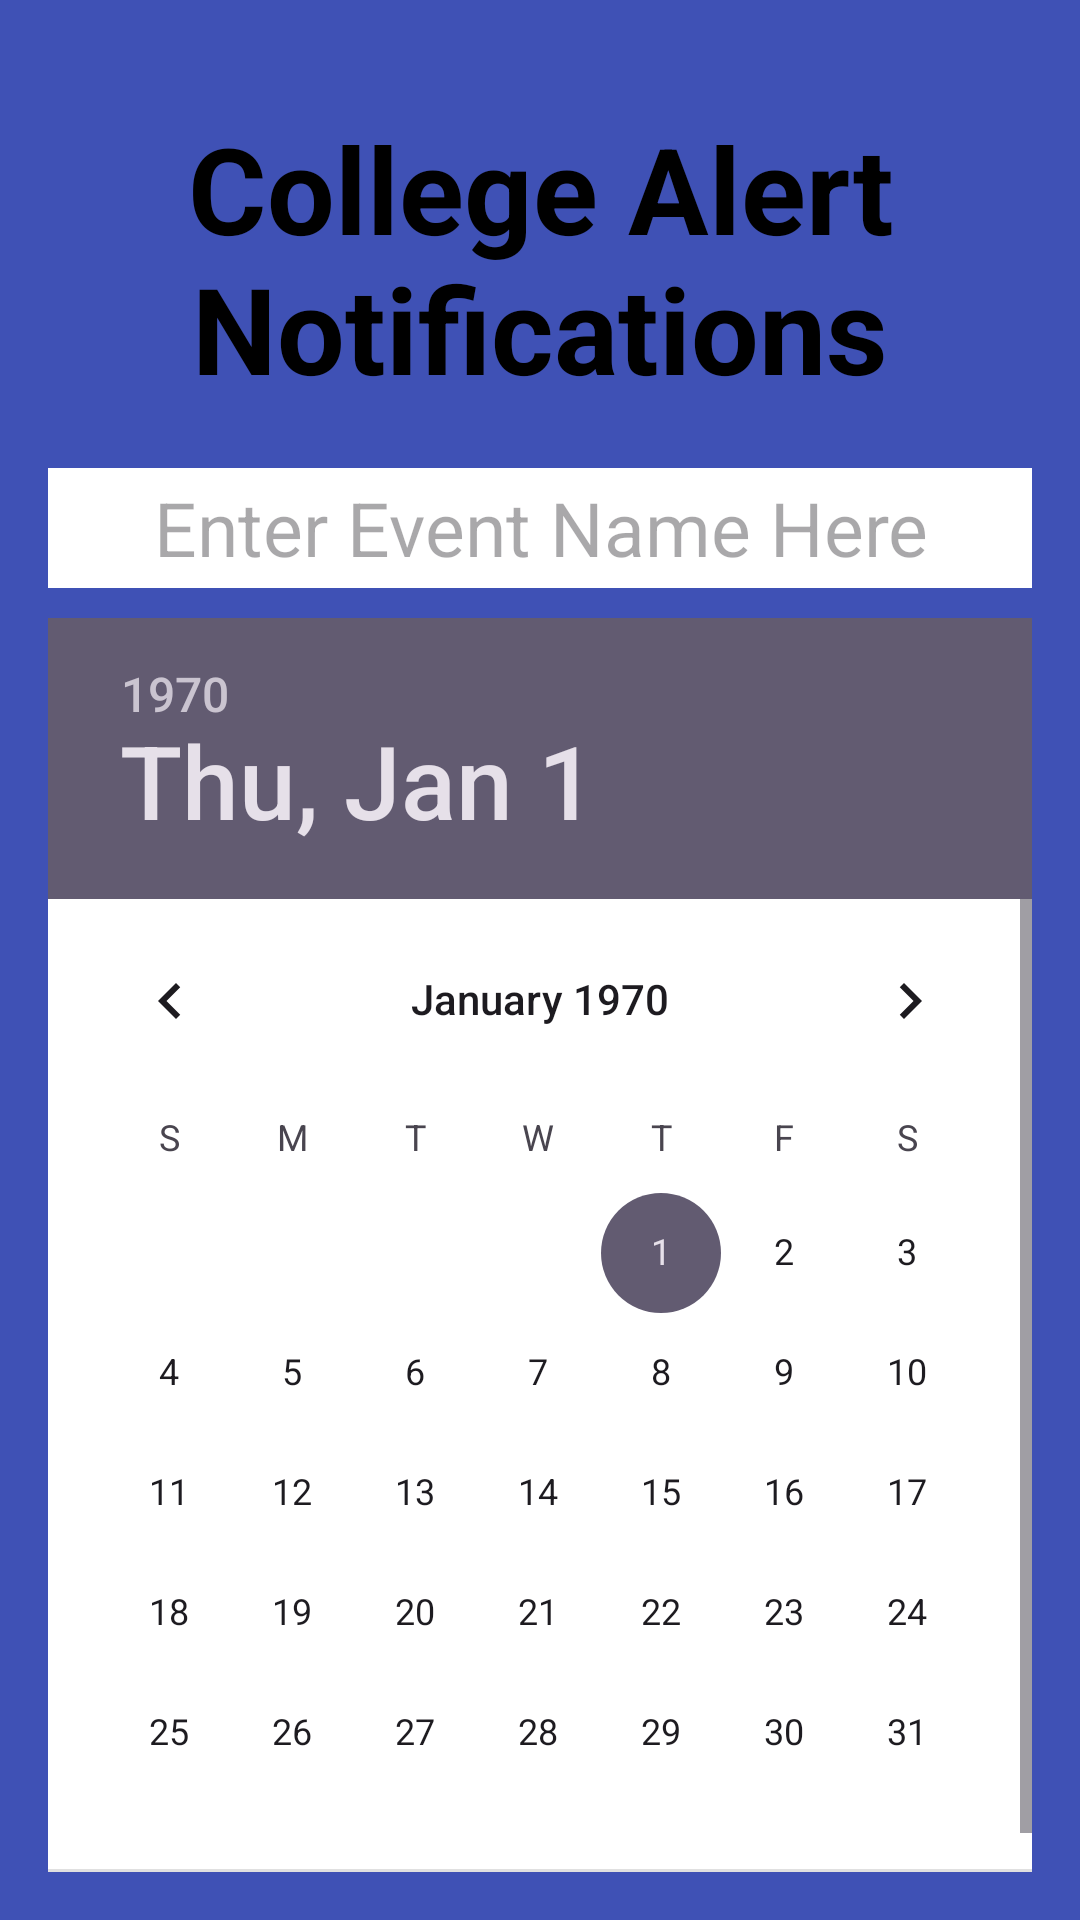

Write the Android layout XML for this screen, with the resource values it uses.
<!-- AndroidManifest.xml: application theme Theme.UniAlertNotifications -->
<!-- res/layout/activity_main.xml -->
<?xml version="1.0" encoding="utf-8"?>
<LinearLayout xmlns:android="http://schemas.android.com/apk/res/android"
    xmlns:app="http://schemas.android.com/apk/res-auto"
    xmlns:tools="http://schemas.android.com/tools"
    android:layout_width="match_parent"
    android:layout_height="match_parent"
    android:orientation="vertical"
    android:background="#3F51B5"
    android:padding="16dp"
    tools:context=".MainActivity">

    <TextView
        android:layout_width="match_parent"
        android:layout_height="wrap_content"
        android:text="College Alert Notifications"
        android:layout_marginTop="20dp"
        android:textSize="40dp"
        android:textStyle="bold"
        android:textColor="@color/black"
        android:textAlignment="center"/>

    <EditText
        android:id="@+id/eventNameEditText"
        android:layout_width="match_parent"
        android:layout_height="40dp"
        android:layout_marginTop="20dp"
        android:background="@color/white"
        android:textSize="25sp"
        android:textAlignment="center"
        android:hint="Enter Event Name Here" />

    <DatePicker
        android:id="@+id/eventDatePicker"
        android:layout_width="wrap_content"
        android:layout_height="wrap_content"
        android:layout_marginTop="10dp"
        android:background="@color/white"
        android:layout_gravity="center"/>

    <LinearLayout
        android:layout_width="wrap_content"
        android:layout_height="wrap_content"
        android:layout_gravity="center"
        android:layout_marginTop="20dp"
        android:orientation="horizontal">

        <Button
            android:id="@+id/btn_setEvent"
            android:layout_width="wrap_content"
            android:layout_height="wrap_content"
            android:layout_marginRight="40dp"
            android:text="Set Event" />

        <Button
            android:id="@+id/btn_eventList"
            android:layout_width="wrap_content"
            android:layout_height="wrap_content"
            android:layout_marginLeft="40dp"
            android:text="Event List" />

    </LinearLayout>

</LinearLayout>
<!-- resources referenced by this layout -->
<resources>
  <style name="Theme.UniAlertNotifications" parent="Base.Theme.UniAlertNotifications" />
  <style name="Base.Theme.UniAlertNotifications" parent="Theme.Material3.DayNight.NoActionBar">
          
          
      </style>
  <!-- not gathered from this repository: default colours our renderer supplied (Android Studio template values) -->
  <color name="black">#FF000000</color>
  <color name="white">#FFFFFFFF</color>
</resources>
